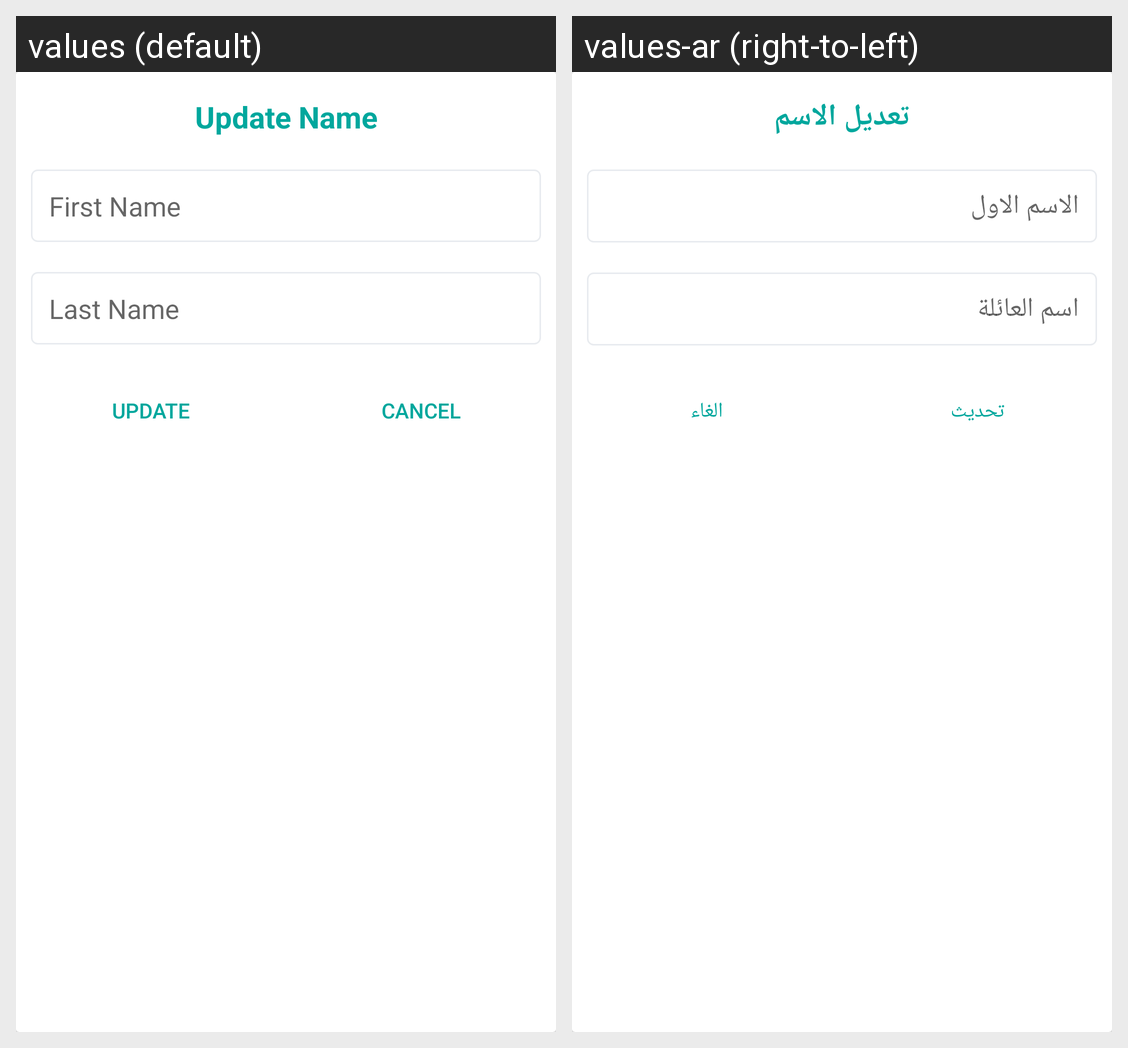

Translations of the strings shown on this Android screen, per locale in the grid:
Android screen res/layout/input_name_dialog.xml rendered under 2 locales, left to right: values (default), values-ar (right-to-left). Device: Nexus 5 (rendered at 1080×1920; each locale shown at half size, 540×960, under a caption strip naming it); theme Theme.ChatMemo.
Strings drawn on this screen, with the default value and each locale's value (text and hints the layout hard-codes, and strings that could not be matched under every locale, appear in the picture but are not listed):

update_name
  values: Update Name
  values-ar: تعديل الاسم

first_name
  values: First Name
  values-ar: الاسم الاول

last_name
  values: Last Name
  values-ar: اسم العائلة

update
  values: Update
  values-ar: تحديث

cancel
  values: Cancel
  values-ar: الغاء
